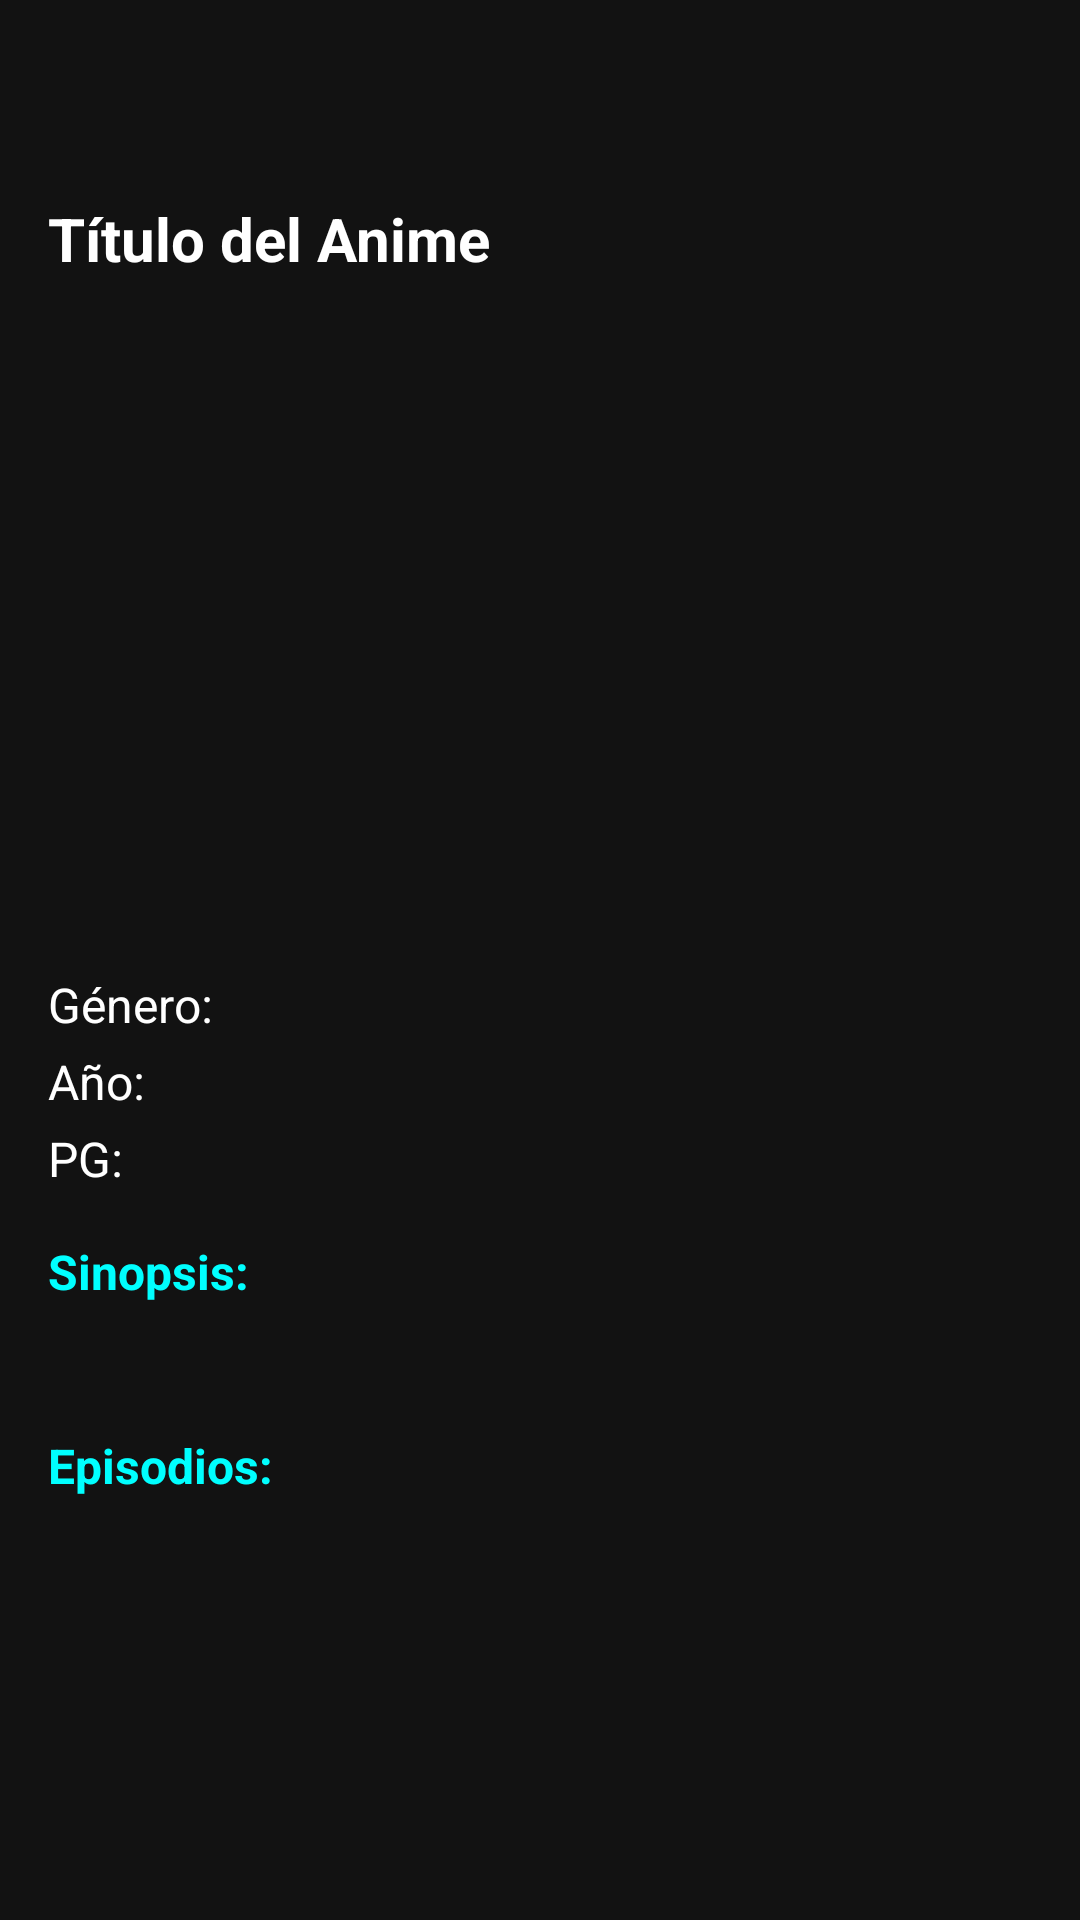

Reconstruct the res/layout file that produces this screen, plus the resources it refers to.
<!-- AndroidManifest.xml: activity theme Theme.Anime.NoActionBar -->
<!-- res/layout/activity_anime.xml -->
<?xml version="1.0" encoding="utf-8"?>
<ScrollView xmlns:android="http://schemas.android.com/apk/res/android"
    android:id="@+id/animeScroll"
    android:layout_width="match_parent"
    android:layout_height="match_parent"
    android:background="#121212"
    android:padding="16dp"
    android:fillViewport="true">

    <LinearLayout
        android:layout_width="match_parent"
        android:layout_height="wrap_content"
        android:orientation="vertical">

        
        <RelativeLayout
            android:id="@+id/toggleDarkLight"
            android:layout_width="50dp"
            android:layout_height="30dp"
            android:layout_alignParentEnd="true"
            android:layout_marginTop="20dp"
            android:background="@drawable/toggle_background"
            android:padding="5dp">
            <View
                android:id="@+id/toggleThumb"
                android:layout_width="20dp"
                android:layout_height="20dp"
                android:layout_centerVertical="true"
                android:layout_alignParentStart="true"
                android:background="#121212"/>
        </RelativeLayout>

        
        <TextView
            android:id="@+id/tvAnimeTitulo"
            android:layout_width="wrap_content"
            android:layout_height="wrap_content"
            android:text="Título del Anime"
            android:textColor="#FFFFFF"
            android:textSize="20sp"
            android:textStyle="bold"
            android:paddingBottom="8dp" />

        
        <TextView
            android:id="@+id/tvNombreJapones"
            android:layout_width="wrap_content"
            android:layout_height="wrap_content"
            android:text=""
            android:textColor="#AAAAAA"
            android:textSize="14sp"
            android:paddingBottom="8dp" />

        
        <ImageView
            android:id="@+id/imgAnime"
            android:layout_width="match_parent"
            android:layout_height="180dp"
            android:scaleType="centerCrop"
            android:background="@drawable/rounded_image"
            android:layout_marginBottom="16dp" />

        
        <TextView
            android:id="@+id/tvGenero"
            android:layout_width="wrap_content"
            android:layout_height="wrap_content"
            android:text="Género:"
            android:textColor="#FFFFFF"
            android:textSize="16sp"
            android:layout_marginBottom="4dp" />

        
        <TextView
            android:id="@+id/tvAnio"
            android:layout_width="wrap_content"
            android:layout_height="wrap_content"
            android:text="Año:"
            android:textColor="#FFFFFF"
            android:textSize="16sp"
            android:layout_marginBottom="4dp" />

        
        <TextView
            android:id="@+id/tvPG"
            android:layout_width="wrap_content"
            android:layout_height="wrap_content"
            android:text="PG:"
            android:textColor="#FFFFFF"
            android:textSize="16sp"
            android:layout_marginBottom="16dp" />

        
        <TextView
            android:id="@+id/tvSinopsisLabel"
            android:layout_width="wrap_content"
            android:layout_height="wrap_content"
            android:text="Sinopsis:"
            android:textColor="#00FFFF"
            android:textSize="16sp"
            android:textStyle="bold" />

        <TextView
            android:id="@+id/tvSinopsis"
            android:layout_width="match_parent"
            android:layout_height="wrap_content"
            android:text=""
            android:textColor="#CCCCCC"
            android:textSize="14sp"
            android:layout_marginBottom="24dp" />

        
        <TextView
            android:id="@+id/tvEpisodiosLabel"
            android:layout_width="wrap_content"
            android:layout_height="wrap_content"
            android:text="Episodios:"
            android:textColor="#00FFFF"
            android:textSize="16sp"
            android:textStyle="bold"
            android:layout_marginBottom="8dp" />

        
        <ProgressBar
            android:id="@+id/progressBar"
            android:layout_width="wrap_content"
            android:layout_height="wrap_content"
            android:layout_gravity="center_horizontal"
            android:layout_marginTop="8dp"
            android:visibility="gone"
            style="?android:attr/progressBarStyleLarge"
            android:indeterminate="true"/>

        
        <androidx.recyclerview.widget.RecyclerView
            android:id="@+id/listaEpisodios"
            android:layout_width="match_parent"
            android:layout_height="wrap_content"
            android:layout_marginBottom="16dp" />

    </LinearLayout>

</ScrollView>
<!-- resources referenced by this layout -->
<resources>
  <style name="Theme.Anime.NoActionBar">
          <item name="windowActionBar">false</item>
          <item name="windowNoTitle">true</item>
      </style>
</resources>
